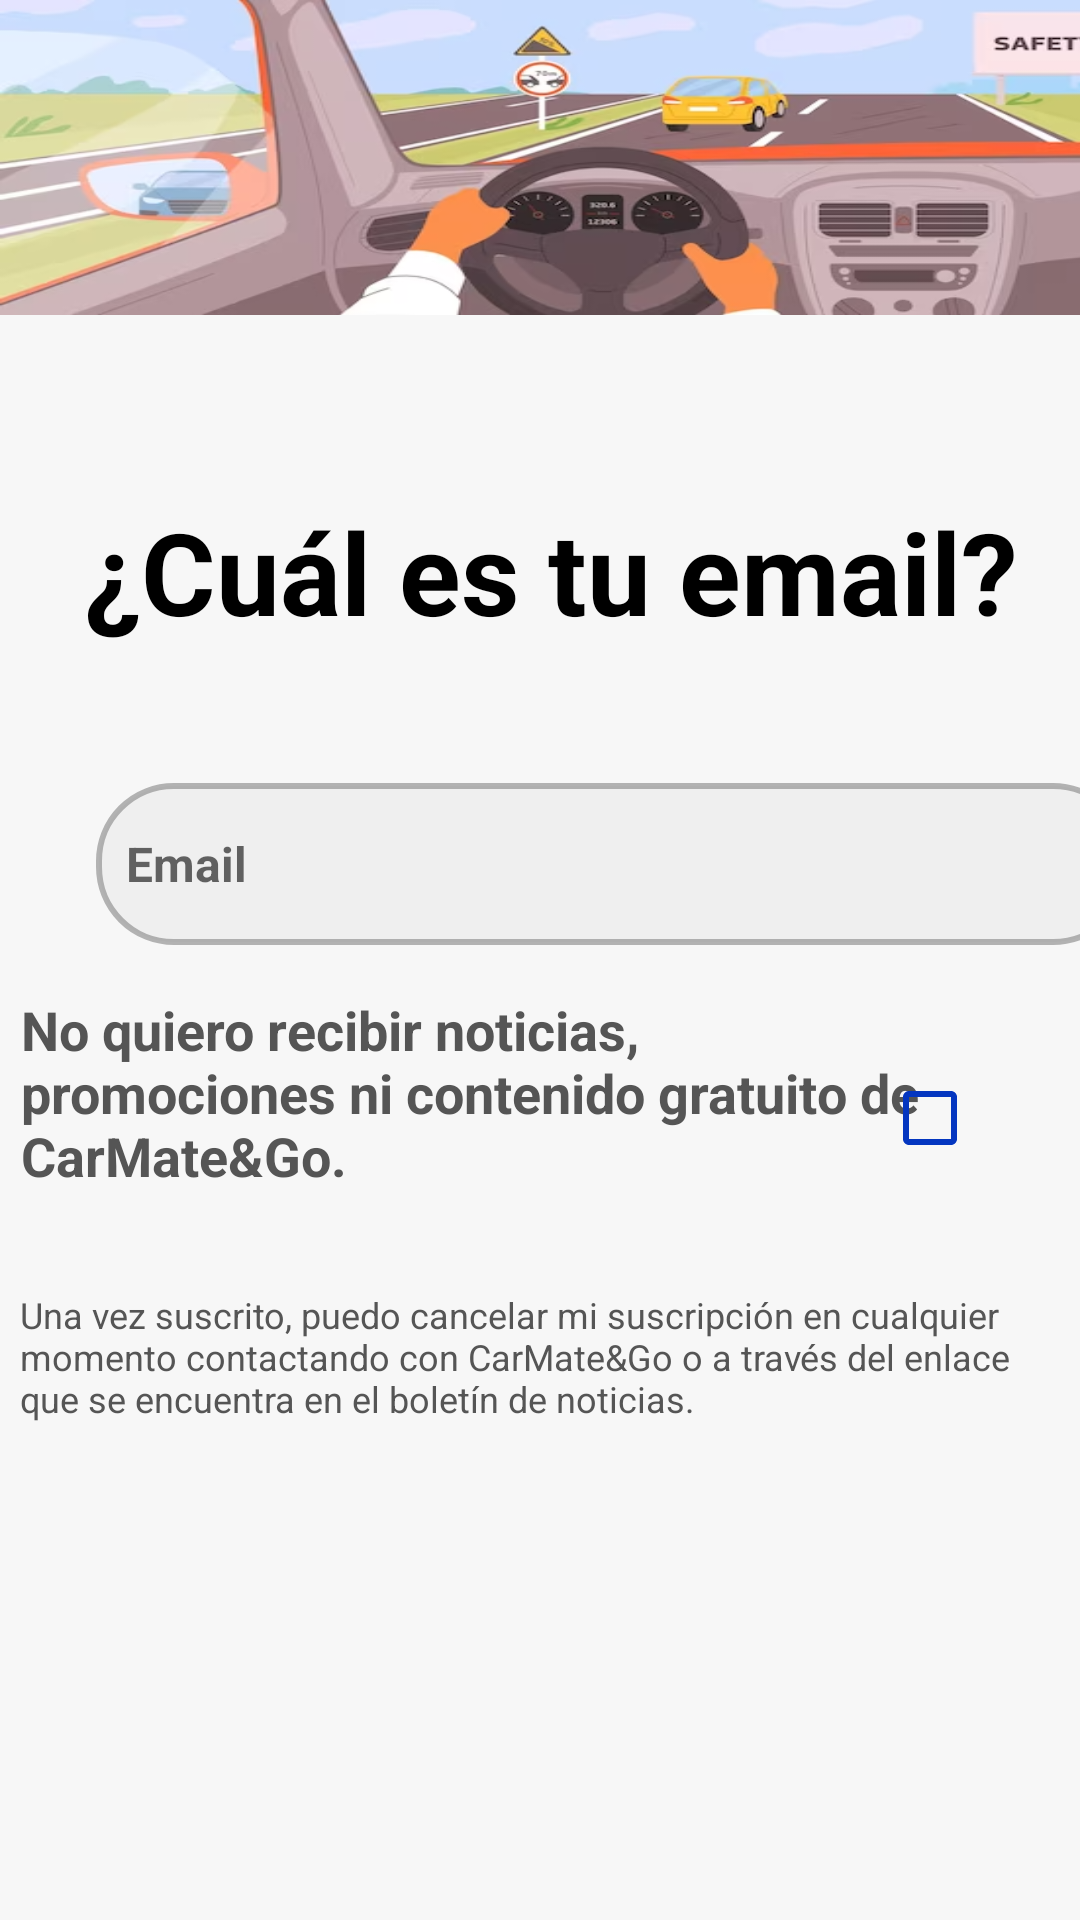

Layout XML and referenced resources for this Android screen:
<!-- AndroidManifest.xml: application theme Theme.BlaBlaCar -->
<!-- res/layout/activity_register_email.xml -->
<?xml version="1.0" encoding="utf-8"?>
<androidx.constraintlayout.widget.ConstraintLayout xmlns:android="http://schemas.android.com/apk/res/android"
    xmlns:app="http://schemas.android.com/apk/res-auto"
    xmlns:tools="http://schemas.android.com/tools"
    android:layout_width="match_parent"
    android:layout_height="match_parent"
    android:background="#F7F7F7"
    tools:context=".activities.register.RegisterEmail">

    <ImageView
        android:id="@+id/header_background"
        android:layout_width="409dp"
        android:layout_height="105dp"
        android:contentDescription="Imagen de cabecera"
        android:scaleType="fitXY"
        app:layout_constraintEnd_toEndOf="parent"
        app:layout_constraintHorizontal_bias="0.0"
        app:layout_constraintStart_toStartOf="parent"
        app:layout_constraintTop_toTopOf="parent"
        app:srcCompat="@drawable/salpicaderocoche"
        tools:ignore="VisualLintBounds" />

    <TextView
        android:id="@+id/textView3"
        android:layout_width="348dp"
        android:layout_height="64dp"
        android:layout_marginStart="28dp"
        android:layout_marginTop="60dp"
        android:text="¿Cuál es tu email?"
        android:textColor="#000000"
        android:textSize="38sp"
        android:textStyle="bold"
        app:layout_constraintStart_toStartOf="parent"
        app:layout_constraintTop_toBottomOf="@+id/header_background" />

    <EditText
        android:id="@+id/txtEmail"
        android:layout_width="345dp"
        android:layout_height="54dp"
        android:layout_marginStart="32dp"
        android:layout_marginTop="32dp"
        android:layout_marginEnd="32dp"
        android:autofillHints=""
        android:background="@drawable/input"
        android:ems="10"
        android:hint="Email"
        android:inputType="textEmailAddress"
        android:paddingStart="10sp"
        android:paddingEnd="0sp"
        android:shadowColor="#000000"
        android:textAlignment="textStart"
        android:textColor="#000000"
        android:textSize="16sp"
        android:textStyle="bold"
        app:layout_constraintEnd_toEndOf="parent"
        app:layout_constraintHorizontal_bias="0.0"
        app:layout_constraintStart_toStartOf="parent"
        app:layout_constraintTop_toBottomOf="@+id/textView3"
        tools:ignore="TouchTargetSizeCheck,VisualLintTextFieldSize" />

    <TextView
        android:id="@+id/btnChangePassword"
        android:layout_width="306dp"
        android:layout_height="83dp"
        android:layout_marginStart="24dp"
        android:layout_marginTop="16dp"
        android:layout_marginEnd="64dp"
        android:text="No quiero recibir noticias, promociones ni contenido gratuito de CarMate&amp;Go."
        android:textAlignment="textStart"
        android:textColor="#555555"
        android:textSize="18sp"
        android:textStyle="bold"
        app:layout_constraintEnd_toEndOf="parent"
        app:layout_constraintStart_toStartOf="parent"
        app:layout_constraintTop_toBottomOf="@+id/txtEmail"
        tools:ignore="TextSizeCheck" />

    <CheckBox
        android:id="@+id/checkBox_spam"
        android:layout_width="42dp"
        android:layout_height="46dp"
        android:layout_marginEnd="24dp"
        android:buttonTint="#0436C0"
        android:text="@string/whiteString"
        android:textColor="#000000"
        app:layout_constraintBottom_toBottomOf="@+id/btnChangePassword"
        app:layout_constraintEnd_toEndOf="parent"
        app:layout_constraintTop_toTopOf="@+id/btnChangePassword" />

    <TextView
        android:id="@+id/textView5"
        android:layout_width="347dp"
        android:layout_height="84dp"
        android:layout_marginStart="24dp"
        android:layout_marginTop="16dp"
        android:layout_marginEnd="24dp"
        android:text="Una vez suscrito, puedo cancelar mi suscripción en cualquier momento contactando con CarMate&amp;Go o a través del enlace que se encuentra en el boletín de noticias."
        android:textAlignment="viewStart"
        android:textColor="#555555"
        android:textSize="12sp"
        app:layout_constraintEnd_toEndOf="parent"
        app:layout_constraintStart_toStartOf="parent"
        app:layout_constraintTop_toBottomOf="@+id/btnChangePassword"
        tools:ignore="VisualLintLongText" />

    <ImageButton
        android:id="@+id/btnNextPage"
        android:layout_width="50dp"
        android:layout_height="50dp"
        android:layout_marginEnd="32dp"
        android:layout_marginBottom="32dp"
        android:background="@drawable/btn_round"
        android:padding="16dp"
        android:scaleType="fitXY"
        android:src="@drawable/arrowderecha"
        android:visibility="invisible"
        app:layout_constraintBottom_toBottomOf="parent"
        app:layout_constraintEnd_toEndOf="parent"
        app:layout_constraintBottom_toTopOf="@id/guidelineBottom" />

    <androidx.constraintlayout.widget.Guideline
        android:id="@+id/guidelineBottom"
        android:layout_width="wrap_content"
        android:layout_height="wrap_content"
        android:orientation="horizontal"
        app:layout_constraintGuide_percent="1" />

</androidx.constraintlayout.widget.ConstraintLayout>
<!-- resources referenced by this layout -->
<resources>
  <!-- drawable arrowderecha: png bitmap (drawable, 5031 bytes) -->
  <!-- drawable btn_round (drawable) -->
  <?xml version="1.0" encoding="utf-8"?>
  <shape xmlns:android="http://schemas.android.com/apk/res/android"
      xmlns:tools="http://schemas.android.com/tools"
      android:shape="rectangle"
      tools:ignore="MissingDefaultResource">
      <solid android:color="@color/black" />
      <corners android:radius="100sp" />
  </shape>
  <!-- drawable input (drawable) -->
  <?xml version="1.0" encoding="utf-8"?>
  <selector xmlns:android="http://schemas.android.com/apk/res/android">
      
      <item android:state_pressed="true">
          <shape android:shape="rectangle">
              <solid android:color="#D0D0D0"/> 
              <corners android:radius="25dp"/> 
              <stroke android:color="#92808080" android:width="2dp" /> 
              <padding android:left="12dp" android:top="12dp" android:right="12dp" android:bottom="12dp" /> 
              <corners android:radius="25dp"/>
              <solid android:color="#EFEFEF"/>
              <shadow android:color="#808080" android:radius="10dp"/> 
          </shape>
      </item>
  
      
      <item>
          <shape android:shape="rectangle">
              <solid android:color="#EFEFEF"/>
              <corners android:radius="25dp"/>
              <stroke android:color="#92808080" android:width="2dp" /> 
          </shape>
      </item>
  </selector>
  <!-- drawable salpicaderocoche: png bitmap (drawable, 145502 bytes) -->
  <string name="whiteString" />
  <style name="Theme.BlaBlaCar" parent="Theme.MaterialComponents.Light.NoActionBar">
          <item name="colorPrimary">@color/blue_primary</item>
          <item name="colorSecondary">@color/blue_secondary</item>
          <item name="colorAccent">#38bdf8</item> 
          <item name="android:statusBarColor">@color/blue_primary</item>
      </style>
  <color name="black">#FF000000</color>
  <color name="blue_primary">#2196F3</color>
  <color name="blue_secondary">#64B5F6</color>
</resources>
